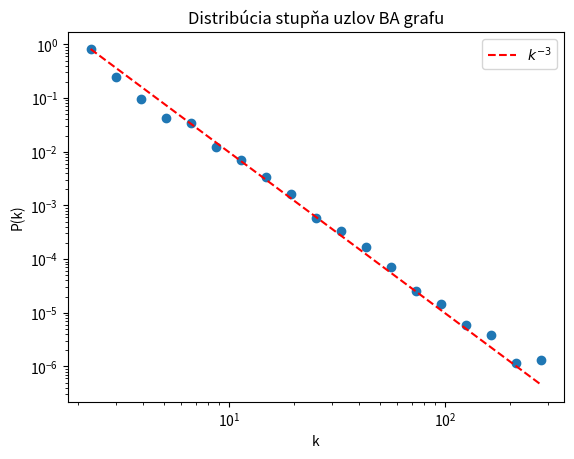

Here is the Python script that generated this plot:
import networkx as nx
import matplotlib.pyplot as plt
import numpy as np

def plot_deg_BA(G):
    degrees = [d for _, d in G.degree() if d > 0]
    k = np.array(degrees)

    # logarithmic binnning
    bins = np.logspace(np.log10(min(k)), np.log10(max(k)), 20)
    hist, bin_edges = np.histogram(degrees, bins=bins, density=True)
    bin_centers = np.sqrt(bin_edges[:-1] * bin_edges[1:])

    plt.figure()
    plt.scatter(bin_centers, hist)

    # reference c * k^-3 line
    C = hist[0] * bin_centers[0]**3
    ref_line = C * bin_centers**(-3)
    plt.plot(bin_centers, ref_line, 'r--', label=r"$k^{-3}$")

    plt.xscale('log')
    plt.yscale('log')
    plt.xlabel("k")
    plt.ylabel("P(k)")
    plt.title("Distribúcia stupňa uzlov BA grafu")
    plt.legend()
    plt.show()

if __name__ == "__main__":
    G = nx.barabasi_albert_graph(30000, 2)
    plot_deg_BA(G)
